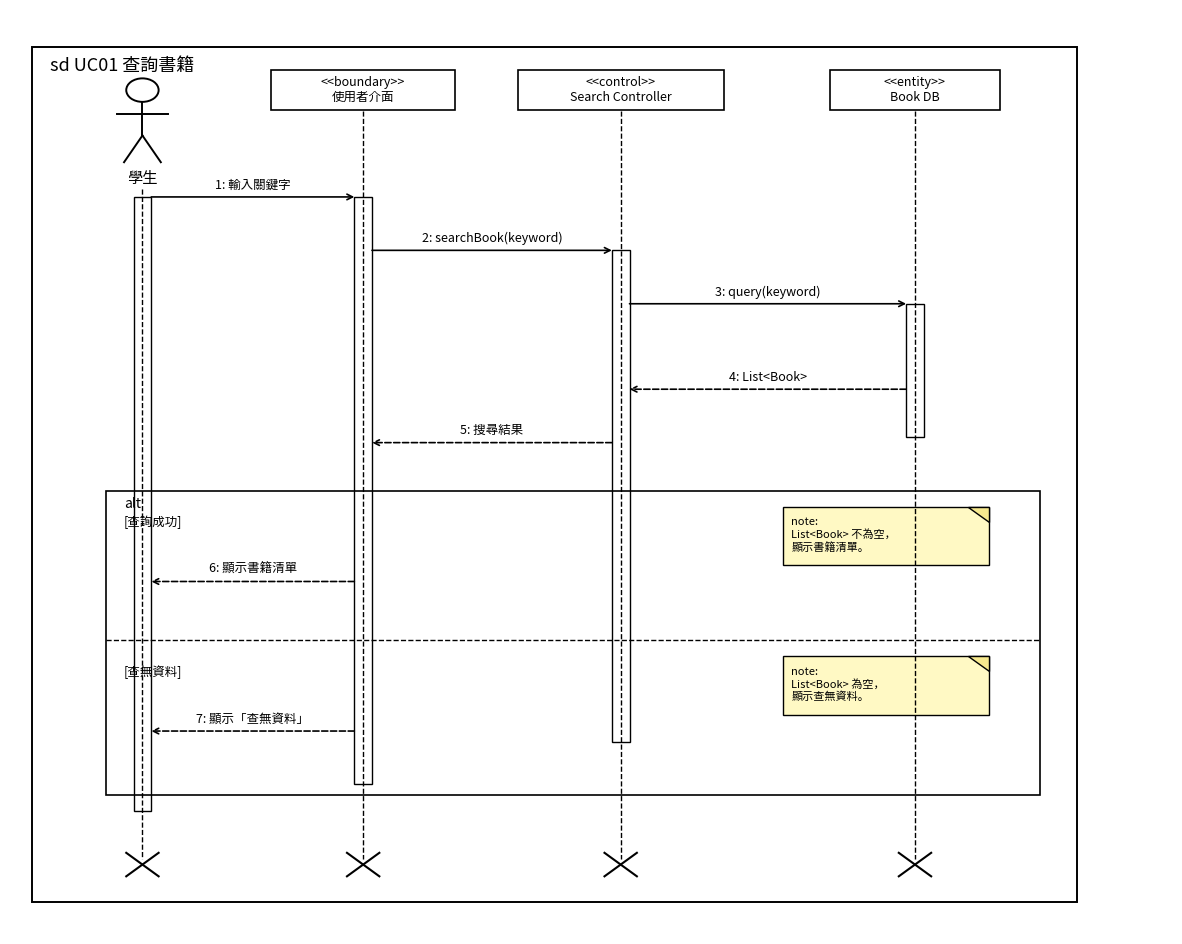
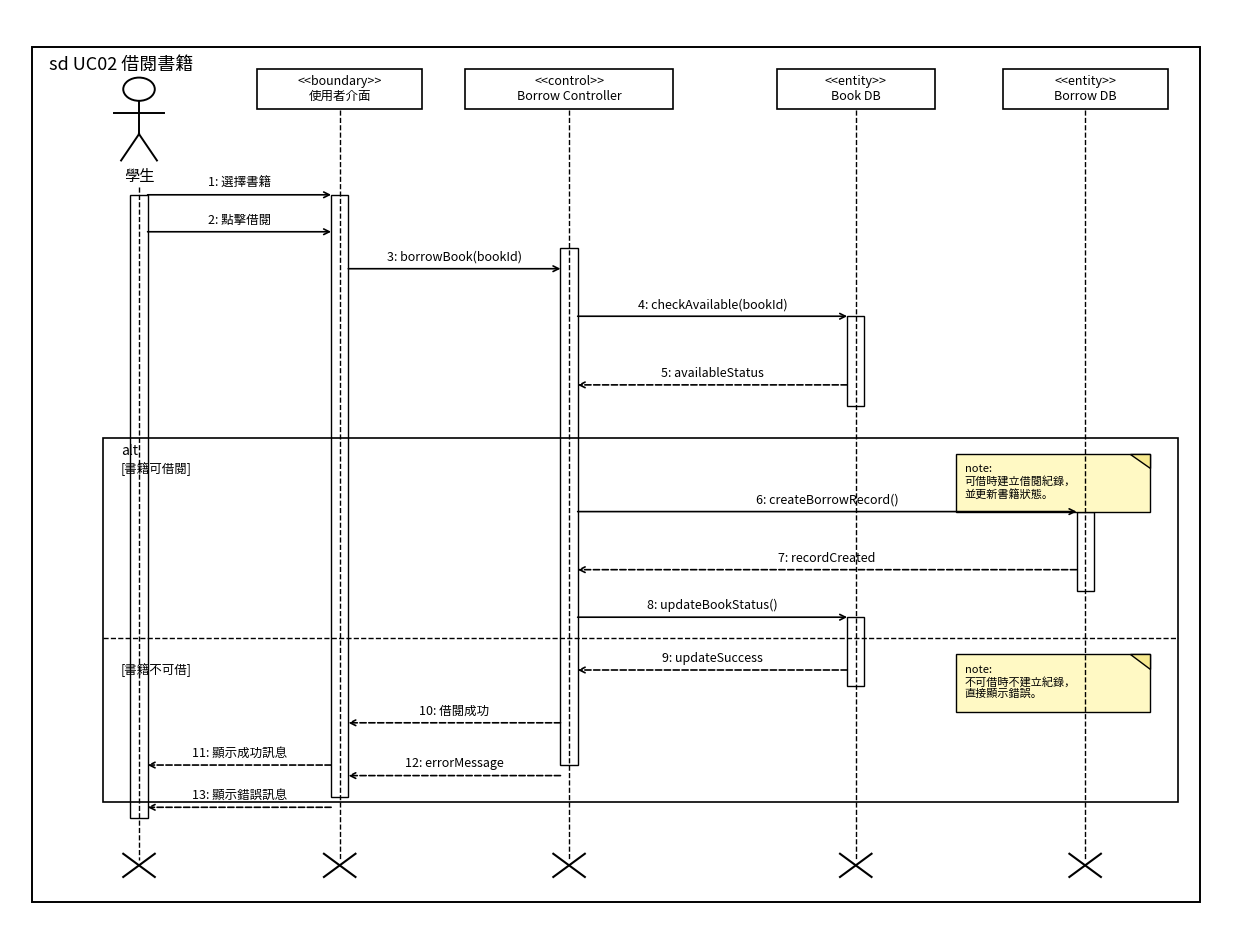
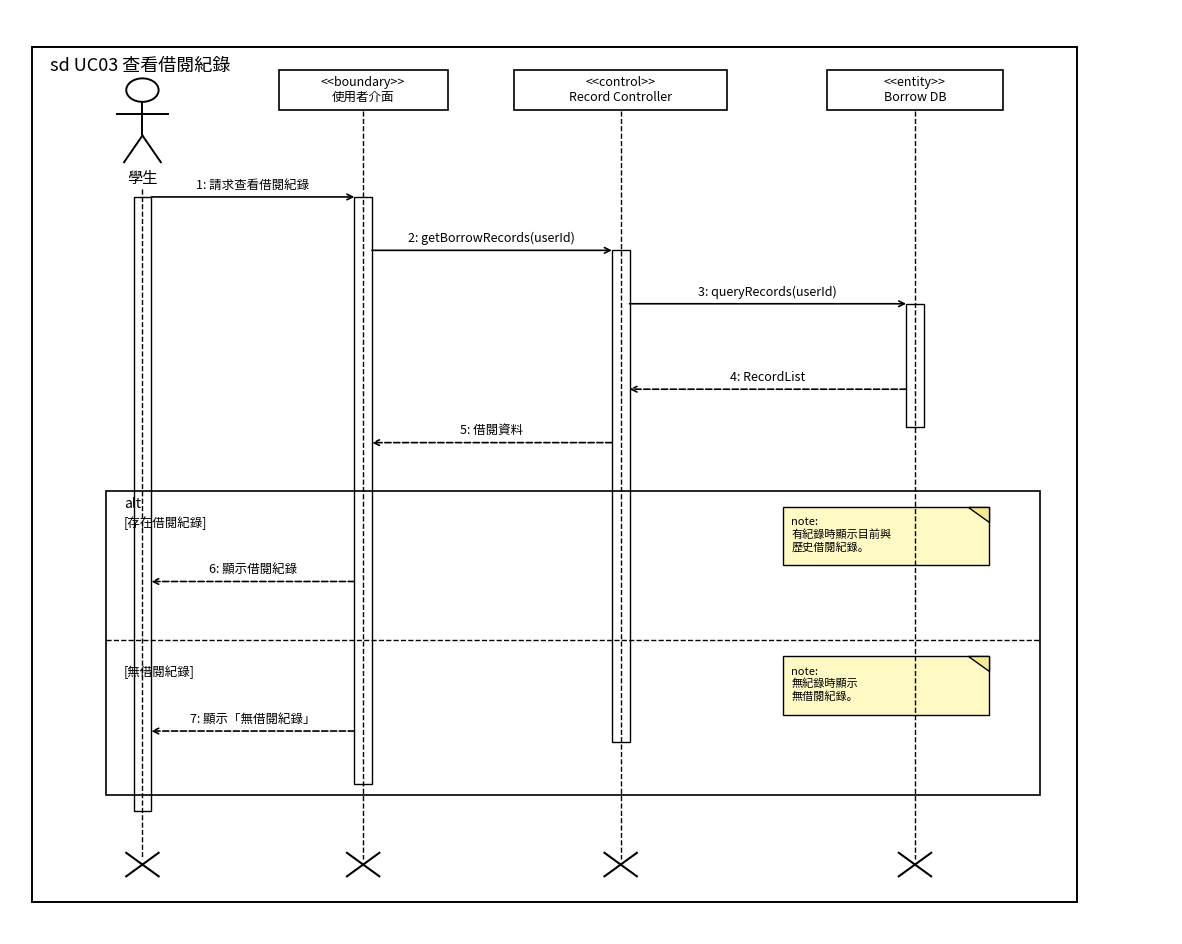
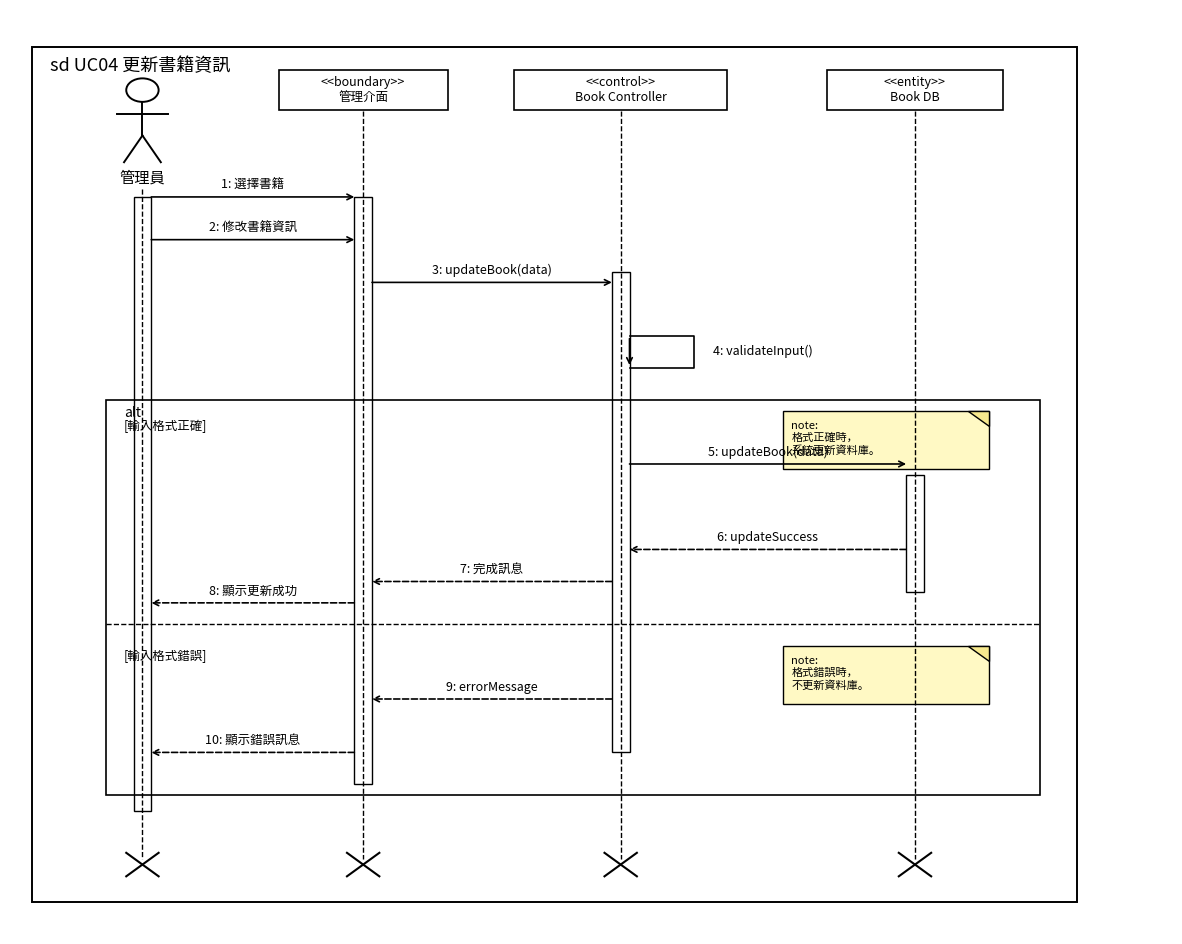
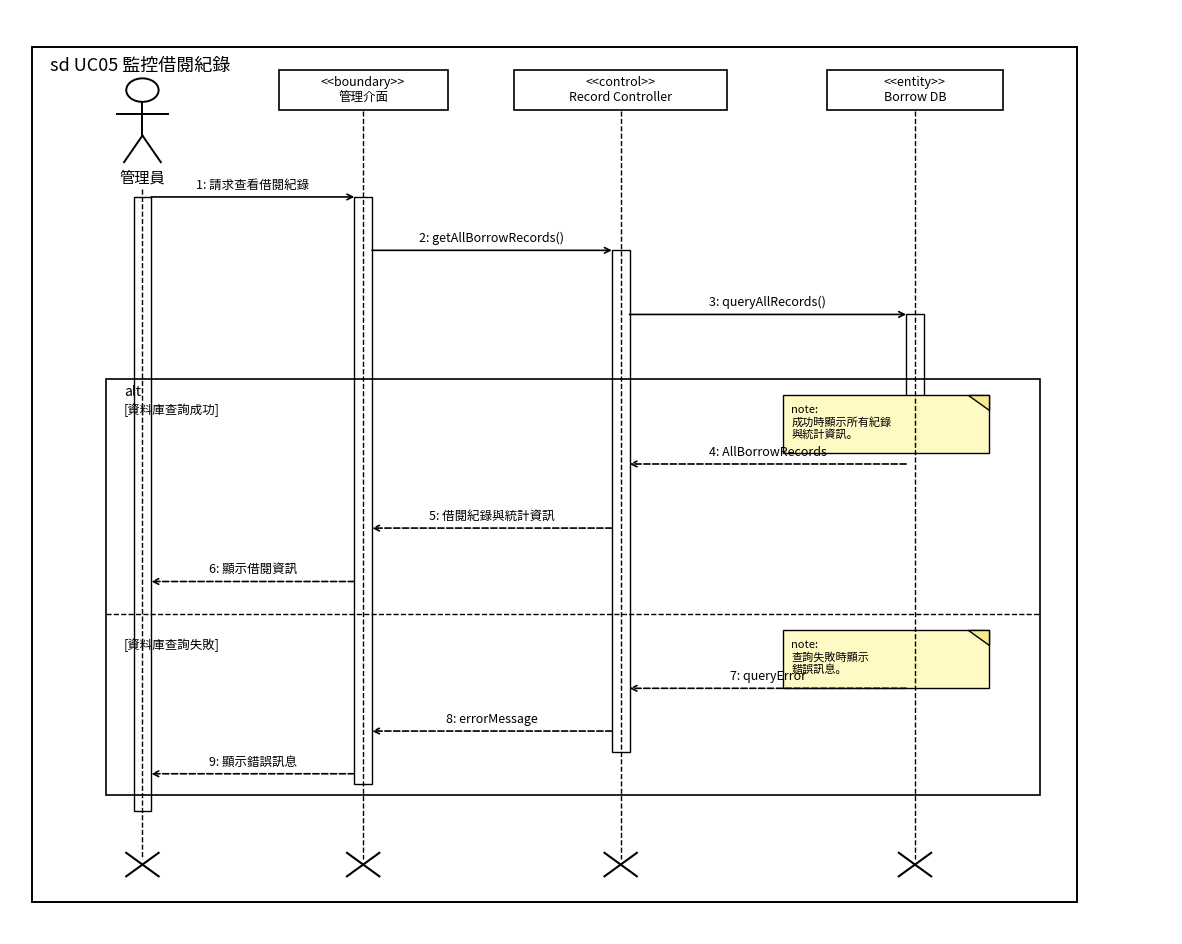

Here is the Python script that generated these plots, in order:
import os
import matplotlib
import matplotlib.pyplot as plt
import matplotlib.font_manager as fm
from matplotlib.patches import Rectangle, Circle, Polygon

# =========================================================
# Ubuntu 中文字型設定
# =========================================================
font_candidates = [
    "/usr/share/fonts/opentype/noto/NotoSansCJK-Regular.ttc",
    "/usr/share/fonts/opentype/noto/NotoSerifCJK-Regular.ttc",
    "/usr/share/fonts/truetype/arphic/uming.ttc",
]

font_path = next((p for p in font_candidates if os.path.exists(p)), None)

if font_path is None:
    raise FileNotFoundError("找不到中文字型，請先執行：sudo apt install fonts-noto-cjk")

my_font = fm.FontProperties(fname=font_path)
matplotlib.rcParams["font.family"] = my_font.get_name()
matplotlib.rcParams["axes.unicode_minus"] = False


# =========================================================
# Common Drawing Helpers
# =========================================================
def setup_ax(width=15, height=12, xlim=(-1.8, 14), ylim=(-15.8, 1.5)):
    fig, ax = plt.subplots(figsize=(width, height))
    ax.set_xlim(*xlim)
    ax.set_ylim(*ylim)
    ax.axis("off")
    return fig, ax


def draw_text(ax, x, y, text, size=10, weight=None, ha="center", va="center"):
    ax.text(
        x, y, text,
        fontsize=size,
        fontweight=weight,
        ha=ha,
        va=va,
        fontproperties=my_font
    )


def draw_actor(ax, x, y, label):
    ax.add_patch(Circle((x, y), 0.22, fill=False, linewidth=1.4))
    ax.plot([x, x], [y - 0.22, y - 0.85], color="black", linewidth=1.4)
    ax.plot([x - 0.35, x + 0.35], [y - 0.45, y - 0.45], color="black", linewidth=1.4)
    ax.plot([x, x - 0.25], [y - 0.85, y - 1.35], color="black", linewidth=1.4)
    ax.plot([x, x + 0.25], [y - 0.85, y - 1.35], color="black", linewidth=1.4)
    draw_text(ax, x, y - 1.65, label, size=11)


def draw_participant(ax, x, y, label, w=2.5, h=0.75):
    ax.add_patch(Rectangle((x - w / 2, y - h / 2), w, h, fill=False, linewidth=1.2))
    draw_text(ax, x, y, label, size=9)


def lifeline(ax, x, y_top, y_bottom):
    ax.plot([x, x], [y_top, y_bottom], linestyle="--", color="black", linewidth=1.0)


def activation(ax, x, y1, y2, w=0.24):
    ax.add_patch(Rectangle((x - w / 2, y2), w, y1 - y2,
                           facecolor="white", edgecolor="black", linewidth=1.0))


def arrow(ax, x1, y, x2, label, dashed=False, size=9):
    ax.annotate(
        "",
        xy=(x2, y),
        xytext=(x1, y),
        arrowprops=dict(
            arrowstyle="->",
            lw=1.2,
            linestyle="--" if dashed else "-",
            color="black",
            shrinkA=0,
            shrinkB=0
        )
    )
    draw_text(ax, (x1 + x2) / 2, y + 0.22, label, size=size)


def self_call(ax, x, y, label):
    ax.plot([x + 0.12, x + 1.0, x + 1.0, x + 0.12],
            [y, y, y - 0.6, y - 0.6],
            color="black", linewidth=1.2)
    ax.annotate(
        "",
        xy=(x + 0.12, y - 0.6),
        xytext=(x + 0.12, y),
        arrowprops=dict(arrowstyle="->", lw=1.2, color="black")
    )
    draw_text(ax, x + 1.25, y - 0.3, label, size=9, ha="left")


def frame(ax, x1, y1, x2, y2, label):
    ax.add_patch(Rectangle((x1, y2), x2 - x1, y1 - y2, fill=False, linewidth=1.2))
    draw_text(ax, x1 + 0.25, y1 - 0.25, label, size=10, weight="bold", ha="left")


def note(ax, x, y, w, h, text):
    ax.add_patch(Rectangle((x, y - h), w, h,
                           facecolor="#FFF9C4", edgecolor="black", linewidth=1.0))
    fold = 0.28
    poly = Polygon(
        [[x + w - fold, y], [x + w, y], [x + w, y - fold]],
        closed=True,
        facecolor="#F7E98E",
        edgecolor="black",
        linewidth=1.0
    )
    ax.add_patch(poly)
    draw_text(ax, x + 0.12, y - 0.2, text, size=8, ha="left", va="top")


def termination_x(ax, x, y):
    ax.plot([x - 0.22, x + 0.22], [y - 0.22, y + 0.22], color="black", linewidth=1.5)
    ax.plot([x - 0.22, x + 0.22], [y + 0.22, y - 0.22], color="black", linewidth=1.5)


def save(fig, filename):
    plt.savefig(filename, dpi=200, bbox_inches="tight")
    plt.close(fig)
    print(f"Saved: {filename}")


# =========================================================
# UC01 查詢書籍
# =========================================================
def draw_uc01():
    fig, ax = setup_ax()
    xs = {"actor": 0, "ui": 3, "ctrl": 6.5, "db": 10.5}

    ax.add_patch(Rectangle((-1.5, -15.2), 14.2, 16.0, fill=False, linewidth=1.4))
    draw_text(ax, -1.25, 0.45, "sd UC01 查詢書籍", 13, "bold", ha="left")

    draw_actor(ax, xs["actor"], 0, "學生")
    draw_participant(ax, xs["ui"], 0, "<<boundary>>\n使用者介面")
    draw_participant(ax, xs["ctrl"], 0, "<<control>>\nSearch Controller", w=2.8)
    draw_participant(ax, xs["db"], 0, "<<entity>>\nBook DB", w=2.3)

    lifeline(ax, xs["actor"], -1.85, -14.4)
    for k in ["ui", "ctrl", "db"]:
        lifeline(ax, xs[k], -0.4, -14.4)

    activation(ax, xs["actor"], -2.0, -13.5)
    activation(ax, xs["ui"], -2.0, -13.0)
    activation(ax, xs["ctrl"], -3.0, -12.2)
    activation(ax, xs["db"], -4.0, -6.5)

    arrow(ax, xs["actor"] + 0.12, -2.0, xs["ui"] - 0.12, "1: 輸入關鍵字")
    arrow(ax, xs["ui"] + 0.12, -3.0, xs["ctrl"] - 0.12, "2: searchBook(keyword)")
    arrow(ax, xs["ctrl"] + 0.12, -4.0, xs["db"] - 0.12, "3: query(keyword)")
    arrow(ax, xs["db"] - 0.12, -5.6, xs["ctrl"] + 0.12, "4: List<Book>", dashed=True)
    arrow(ax, xs["ctrl"] - 0.12, -6.6, xs["ui"] + 0.12, "5: 搜尋結果", dashed=True)

    frame(ax, -0.5, -7.5, 12.2, -13.2, "alt")
    ax.plot([-0.5, 12.2], [-10.3, -10.3], linestyle="--", color="black", linewidth=1.0)

    draw_text(ax, -0.25, -8.1, "[查詢成功]", 9, ha="left")
    draw_text(ax, -0.25, -10.9, "[查無資料]", 9, ha="left")

    note(ax, 8.7, -7.8, 2.8, 1.1, "note:\nList<Book> 不為空，\n顯示書籍清單。")
    note(ax, 8.7, -10.6, 2.8, 1.1, "note:\nList<Book> 為空，\n顯示查無資料。")

    arrow(ax, xs["ui"] - 0.12, -9.2, xs["actor"] + 0.12, "6: 顯示書籍清單", dashed=True)
    arrow(ax, xs["ui"] - 0.12, -12.0, xs["actor"] + 0.12, "7: 顯示「查無資料」", dashed=True)

    for x in xs.values():
        termination_x(ax, x, -14.5)

    save(fig, "UC01_sequence_diagram.png")


# =========================================================
# UC02 借閱書籍
# =========================================================
def draw_uc02():
    fig, ax = setup_ax(width=16, height=12, xlim=(-1.8, 15.5), ylim=(-16.0, 1.5))
    xs = {"actor": 0, "ui": 2.8, "ctrl": 6.0, "bookdb": 10.0, "borrowdb": 13.2}

    ax.add_patch(Rectangle((-1.5, -15.4), 16.3, 16.2, fill=False, linewidth=1.4))
    draw_text(ax, -1.25, 0.45, "sd UC02 借閱書籍", 13, "bold", ha="left")

    draw_actor(ax, xs["actor"], 0, "學生")
    draw_participant(ax, xs["ui"], 0, "<<boundary>>\n使用者介面", w=2.3)
    draw_participant(ax, xs["ctrl"], 0, "<<control>>\nBorrow Controller", w=2.9)
    draw_participant(ax, xs["bookdb"], 0, "<<entity>>\nBook DB", w=2.2)
    draw_participant(ax, xs["borrowdb"], 0, "<<entity>>\nBorrow DB", w=2.3)

    lifeline(ax, xs["actor"], -1.85, -14.6)
    for k in ["ui", "ctrl", "bookdb", "borrowdb"]:
        lifeline(ax, xs[k], -0.4, -14.6)

    activation(ax, xs["actor"], -2.0, -13.8)
    activation(ax, xs["ui"], -2.0, -13.4)
    activation(ax, xs["ctrl"], -3.0, -12.8)
    activation(ax, xs["bookdb"], -4.3, -6.0)
    activation(ax, xs["borrowdb"], -8.0, -9.5)
    activation(ax, xs["bookdb"], -10.0, -11.3)

    arrow(ax, xs["actor"] + 0.12, -2.0, xs["ui"] - 0.12, "1: 選擇書籍")
    arrow(ax, xs["actor"] + 0.12, -2.7, xs["ui"] - 0.12, "2: 點擊借閱")
    arrow(ax, xs["ui"] + 0.12, -3.4, xs["ctrl"] - 0.12, "3: borrowBook(bookId)")
    arrow(ax, xs["ctrl"] + 0.12, -4.3, xs["bookdb"] - 0.12, "4: checkAvailable(bookId)")
    arrow(ax, xs["bookdb"] - 0.12, -5.6, xs["ctrl"] + 0.12, "5: availableStatus", dashed=True)

    frame(ax, -0.5, -6.6, 14.5, -13.5, "alt")
    ax.plot([-0.5, 14.5], [-10.4, -10.4], linestyle="--", color="black", linewidth=1.0)

    draw_text(ax, -0.25, -7.2, "[書籍可借閱]", 9, ha="left")
    draw_text(ax, -0.25, -11.0, "[書籍不可借]", 9, ha="left")

    note(ax, 11.4, -6.9, 2.7, 1.1, "note:\n可借時建立借閱紀錄，\n並更新書籍狀態。")
    note(ax, 11.4, -10.7, 2.7, 1.1, "note:\n不可借時不建立紀錄，\n直接顯示錯誤。")

    arrow(ax, xs["ctrl"] + 0.12, -8.0, xs["borrowdb"] - 0.12, "6: createBorrowRecord()")
    arrow(ax, xs["borrowdb"] - 0.12, -9.1, xs["ctrl"] + 0.12, "7: recordCreated", dashed=True)
    arrow(ax, xs["ctrl"] + 0.12, -10.0, xs["bookdb"] - 0.12, "8: updateBookStatus()")
    arrow(ax, xs["bookdb"] - 0.12, -11.0, xs["ctrl"] + 0.12, "9: updateSuccess", dashed=True)
    arrow(ax, xs["ctrl"] - 0.12, -12.0, xs["ui"] + 0.12, "10: 借閱成功", dashed=True)
    arrow(ax, xs["ui"] - 0.12, -12.8, xs["actor"] + 0.12, "11: 顯示成功訊息", dashed=True)

    arrow(ax, xs["ctrl"] - 0.12, -13.0, xs["ui"] + 0.12, "12: errorMessage", dashed=True)
    arrow(ax, xs["ui"] - 0.12, -13.6, xs["actor"] + 0.12, "13: 顯示錯誤訊息", dashed=True)

    for x in xs.values():
        termination_x(ax, x, -14.7)

    save(fig, "UC02_sequence_diagram.png")


# =========================================================
# UC03 查看借閱紀錄
# =========================================================
def draw_uc03():
    fig, ax = setup_ax()
    xs = {"actor": 0, "ui": 3, "ctrl": 6.5, "db": 10.5}

    ax.add_patch(Rectangle((-1.5, -15.2), 14.2, 16.0, fill=False, linewidth=1.4))
    draw_text(ax, -1.25, 0.45, "sd UC03 查看借閱紀錄", 13, "bold", ha="left")

    draw_actor(ax, xs["actor"], 0, "學生")
    draw_participant(ax, xs["ui"], 0, "<<boundary>>\n使用者介面", w=2.3)
    draw_participant(ax, xs["ctrl"], 0, "<<control>>\nRecord Controller", w=2.9)
    draw_participant(ax, xs["db"], 0, "<<entity>>\nBorrow DB", w=2.4)

    lifeline(ax, xs["actor"], -1.85, -14.4)
    for k in ["ui", "ctrl", "db"]:
        lifeline(ax, xs[k], -0.4, -14.4)

    activation(ax, xs["actor"], -2.0, -13.5)
    activation(ax, xs["ui"], -2.0, -13.0)
    activation(ax, xs["ctrl"], -3.0, -12.2)
    activation(ax, xs["db"], -4.0, -6.3)

    arrow(ax, xs["actor"] + 0.12, -2.0, xs["ui"] - 0.12, "1: 請求查看借閱紀錄")
    arrow(ax, xs["ui"] + 0.12, -3.0, xs["ctrl"] - 0.12, "2: getBorrowRecords(userId)")
    arrow(ax, xs["ctrl"] + 0.12, -4.0, xs["db"] - 0.12, "3: queryRecords(userId)")
    arrow(ax, xs["db"] - 0.12, -5.6, xs["ctrl"] + 0.12, "4: RecordList", dashed=True)
    arrow(ax, xs["ctrl"] - 0.12, -6.6, xs["ui"] + 0.12, "5: 借閱資料", dashed=True)

    frame(ax, -0.5, -7.5, 12.2, -13.2, "alt")
    ax.plot([-0.5, 12.2], [-10.3, -10.3], linestyle="--", color="black", linewidth=1.0)

    draw_text(ax, -0.25, -8.1, "[存在借閱紀錄]", 9, ha="left")
    draw_text(ax, -0.25, -10.9, "[無借閱紀錄]", 9, ha="left")

    note(ax, 8.7, -7.8, 2.8, 1.1, "note:\n有紀錄時顯示目前與\n歷史借閱紀錄。")
    note(ax, 8.7, -10.6, 2.8, 1.1, "note:\n無紀錄時顯示\n無借閱紀錄。")

    arrow(ax, xs["ui"] - 0.12, -9.2, xs["actor"] + 0.12, "6: 顯示借閱紀錄", dashed=True)
    arrow(ax, xs["ui"] - 0.12, -12.0, xs["actor"] + 0.12, "7: 顯示「無借閱紀錄」", dashed=True)

    for x in xs.values():
        termination_x(ax, x, -14.5)

    save(fig, "UC03_sequence_diagram.png")


# =========================================================
# UC04 更新書籍資訊
# =========================================================
def draw_uc04():
    fig, ax = setup_ax()
    xs = {"actor": 0, "ui": 3, "ctrl": 6.5, "db": 10.5}

    ax.add_patch(Rectangle((-1.5, -15.2), 14.2, 16.0, fill=False, linewidth=1.4))
    draw_text(ax, -1.25, 0.45, "sd UC04 更新書籍資訊", 13, "bold", ha="left")

    draw_actor(ax, xs["actor"], 0, "管理員")
    draw_participant(ax, xs["ui"], 0, "<<boundary>>\n管理介面", w=2.3)
    draw_participant(ax, xs["ctrl"], 0, "<<control>>\nBook Controller", w=2.9)
    draw_participant(ax, xs["db"], 0, "<<entity>>\nBook DB", w=2.4)

    lifeline(ax, xs["actor"], -1.85, -14.4)
    for k in ["ui", "ctrl", "db"]:
        lifeline(ax, xs[k], -0.4, -14.4)

    activation(ax, xs["actor"], -2.0, -13.5)
    activation(ax, xs["ui"], -2.0, -13.0)
    activation(ax, xs["ctrl"], -3.4, -12.4)
    activation(ax, xs["db"], -7.2, -9.4)

    arrow(ax, xs["actor"] + 0.12, -2.0, xs["ui"] - 0.12, "1: 選擇書籍")
    arrow(ax, xs["actor"] + 0.12, -2.8, xs["ui"] - 0.12, "2: 修改書籍資訊")
    arrow(ax, xs["ui"] + 0.12, -3.6, xs["ctrl"] - 0.12, "3: updateBook(data)")
    self_call(ax, xs["ctrl"], -4.6, "4: validateInput()")

    frame(ax, -0.5, -5.8, 12.2, -13.2, "alt")
    ax.plot([-0.5, 12.2], [-10.0, -10.0], linestyle="--", color="black", linewidth=1.0)

    draw_text(ax, -0.25, -6.3, "[輸入格式正確]", 9, ha="left")
    draw_text(ax, -0.25, -10.6, "[輸入格式錯誤]", 9, ha="left")

    note(ax, 8.7, -6.0, 2.8, 1.1, "note:\n格式正確時，\n系統更新資料庫。")
    note(ax, 8.7, -10.4, 2.8, 1.1, "note:\n格式錯誤時，\n不更新資料庫。")

    arrow(ax, xs["ctrl"] + 0.12, -7.0, xs["db"] - 0.12, "5: updateBook(data)")
    arrow(ax, xs["db"] - 0.12, -8.6, xs["ctrl"] + 0.12, "6: updateSuccess", dashed=True)
    arrow(ax, xs["ctrl"] - 0.12, -9.2, xs["ui"] + 0.12, "7: 完成訊息", dashed=True)
    arrow(ax, xs["ui"] - 0.12, -9.6, xs["actor"] + 0.12, "8: 顯示更新成功", dashed=True)

    arrow(ax, xs["ctrl"] - 0.12, -11.4, xs["ui"] + 0.12, "9: errorMessage", dashed=True)
    arrow(ax, xs["ui"] - 0.12, -12.4, xs["actor"] + 0.12, "10: 顯示錯誤訊息", dashed=True)

    for x in xs.values():
        termination_x(ax, x, -14.5)

    save(fig, "UC04_sequence_diagram.png")


# =========================================================
# UC05 監控借閱紀錄
# =========================================================
def draw_uc05():
    fig, ax = setup_ax()
    xs = {"actor": 0, "ui": 3, "ctrl": 6.5, "db": 10.5}

    ax.add_patch(Rectangle((-1.5, -15.2), 14.2, 16.0, fill=False, linewidth=1.4))
    draw_text(ax, -1.25, 0.45, "sd UC05 監控借閱紀錄", 13, "bold", ha="left")

    draw_actor(ax, xs["actor"], 0, "管理員")
    draw_participant(ax, xs["ui"], 0, "<<boundary>>\n管理介面", w=2.3)
    draw_participant(ax, xs["ctrl"], 0, "<<control>>\nRecord Controller", w=2.9)
    draw_participant(ax, xs["db"], 0, "<<entity>>\nBorrow DB", w=2.4)

    lifeline(ax, xs["actor"], -1.85, -14.4)
    for k in ["ui", "ctrl", "db"]:
        lifeline(ax, xs[k], -0.4, -14.4)

    activation(ax, xs["actor"], -2.0, -13.5)
    activation(ax, xs["ui"], -2.0, -13.0)
    activation(ax, xs["ctrl"], -3.0, -12.4)
    activation(ax, xs["db"], -4.2, -6.6)

    arrow(ax, xs["actor"] + 0.12, -2.0, xs["ui"] - 0.12, "1: 請求查看借閱紀錄")
    arrow(ax, xs["ui"] + 0.12, -3.0, xs["ctrl"] - 0.12, "2: getAllBorrowRecords()")
    arrow(ax, xs["ctrl"] + 0.12, -4.2, xs["db"] - 0.12, "3: queryAllRecords()")

    frame(ax, -0.5, -5.4, 12.2, -13.2, "alt")
    ax.plot([-0.5, 12.2], [-9.8, -9.8], linestyle="--", color="black", linewidth=1.0)

    draw_text(ax, -0.25, -6.0, "[資料庫查詢成功]", 9, ha="left")
    draw_text(ax, -0.25, -10.4, "[資料庫查詢失敗]", 9, ha="left")

    note(ax, 8.7, -5.7, 2.8, 1.1, "note:\n成功時顯示所有紀錄\n與統計資訊。")
    note(ax, 8.7, -10.1, 2.8, 1.1, "note:\n查詢失敗時顯示\n錯誤訊息。")

    arrow(ax, xs["db"] - 0.12, -7.0, xs["ctrl"] + 0.12, "4: AllBorrowRecords", dashed=True)
    arrow(ax, xs["ctrl"] - 0.12, -8.2, xs["ui"] + 0.12, "5: 借閱紀錄與統計資訊", dashed=True)
    arrow(ax, xs["ui"] - 0.12, -9.2, xs["actor"] + 0.12, "6: 顯示借閱資訊", dashed=True)

    arrow(ax, xs["db"] - 0.12, -11.2, xs["ctrl"] + 0.12, "7: queryError", dashed=True)
    arrow(ax, xs["ctrl"] - 0.12, -12.0, xs["ui"] + 0.12, "8: errorMessage", dashed=True)
    arrow(ax, xs["ui"] - 0.12, -12.8, xs["actor"] + 0.12, "9: 顯示錯誤訊息", dashed=True)

    for x in xs.values():
        termination_x(ax, x, -14.5)

    save(fig, "UC05_sequence_diagram.png")


# =========================================================
# Generate all diagrams
# =========================================================
if __name__ == "__main__":
    draw_uc01()
    draw_uc02()
    draw_uc03()
    draw_uc04()
    draw_uc05()
